Run: headless pygame with SDL's dummy video driver; simulated clock (each Clock.tick advances the game by its frame time, no real sleeping); random seed 0; keys injected as events and as key.get_pressed() state; mouse plan: one left click at the window centre at the start of phase 2, then a move to the lower-right quarter at the start of phase 3.
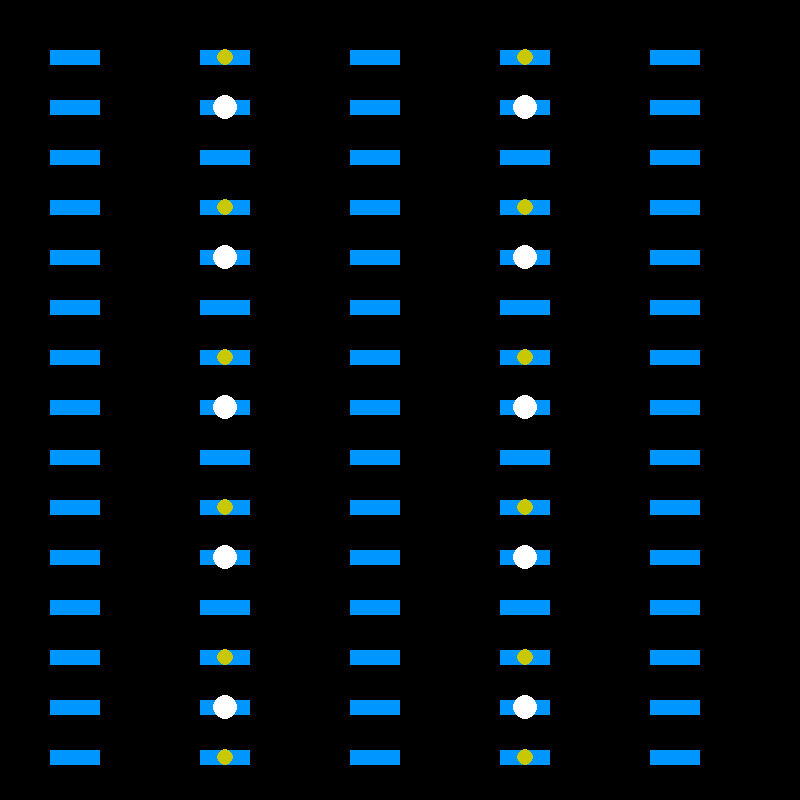
Frame 1 of 4 · flips 1–60 · no input
Frame 2 of 4 · flips 61–180 · clicked the window centre · tapped SPACE, RETURN · held RIGHT (→), D · screen unchanged from frame 1, image omitted
Frame 3 of 4 · flips 181–300 · moved the mouse to the lower-right quarter · held DOWN (↓), S · screen unchanged from frame 2, image omitted
Frame 4 of 4 · flips 301–420 · held LEFT (←), A, UP (↑), W · screen unchanged from frame 3, image omitted

The pygame program that drew these frames:

import pygame
import math

pygame.init()

width, height = 800, 800
screen = pygame.display.set_mode((width, height))
pygame.display.set_caption("Classroom")


boxes = []
y = 50
while y < 765:
    x = 50
    while x < 800:
        box = pygame.Rect(x, y, 50, 15)
        boxes.append(box)
        x += 150
    y += 50

cols = 5
rows = len(boxes) // cols


circles = []
lights = []


fan_centers = [6, 8, 21, 23, 36, 38, 51, 53, 66, 68]

for seat_id in fan_centers:

    box = boxes[seat_id]

    # exact center of blue rectangle
    cx = box.centerx
    cy = box.centery

    circles.append((cx, cy, 12))


for (cx, cy, r) in circles:
    lights.append((cx, cy - 50, 8)) 
    if cy > 600:
        lights.append((cx, cy + 50, 8)) 

    


 

selected_boxes = set()
selected_circles = set()
selected_lights = set()

running = True
while running:
    for event in pygame.event.get():
        if event.type == pygame.QUIT:
            running = False

        if event.type == pygame.MOUSEBUTTONDOWN:

 
            for i, (cx, cy, r) in enumerate(circles):
                if math.hypot(event.pos[0] - cx, event.pos[1] - cy) <= r:
                    if i in selected_circles:
                        selected_circles.remove(i)
                    else:
                        selected_circles.add(i)

                    print("Fan clicked:", i)
                    break

            for i, box in enumerate(boxes):
                if box.collidepoint(event.pos):
                    if i in selected_boxes:
                        selected_boxes.remove(i)
                    else:
                        selected_boxes.add(i)

                    print("Seat clicked:", i)
                    break
            
  
            for i, (cx, cy, r) in enumerate(lights):
                if math.hypot(event.pos[0] - cx, event.pos[1] - cy) <= r:
                    if i in selected_lights:
                        selected_lights.remove(i)
                    else:
                        selected_lights.add(i)

                    print("Light clicked:", i)
                    break

    screen.fill((0, 0, 0))


    for i, box in enumerate(boxes):
        color = (0, 255, 0) if i in selected_boxes else (0, 150, 255)
        pygame.draw.rect(screen, color, box)


    for i, (cx, cy, r) in enumerate(circles):
        color = (255, 0, 0) if i in selected_circles else (255, 255, 255)
        pygame.draw.circle(screen, color, (cx, cy), r)


    for i, (cx, cy, r) in enumerate(lights):
        color = (255, 0, 200) if i in selected_lights else (200, 200, 0)
        pygame.draw.circle(screen, color, (cx, cy), r)

    pygame.display.flip()

pygame.quit()

print("Selected seats:", selected_boxes)
print("Selected fans:", selected_circles)
print("Selected lights:", selected_lights)


cols = 5
rows = len(boxes) // cols

# stores final clusters
fan_clusters = {}

# LOOP THROUGH ALL FANS to find the center of the coverage of the fan.


for fan_id, (fx, fy, r) in enumerate(circles):

    # FIND NEAREST SEAT TO THIS FAN, which is nothing but the seat directly below the fan

    nearest_seat = -1
    min_distance = float("inf")

    for seat_id, box in enumerate(boxes):

        sx, sy = box.center

        # distance between fan and seat
        distance = math.sqrt((fx - sx)**2 + (fy - sy)**2)

        # update nearest seat
        if distance < min_distance:
            min_distance = distance
            nearest_seat = seat_id

    # CONVERT SEAT NUMBER → ROW,COL, this for making the clusters in 3x3 manner as we are taking 3x3 as the range of the fan

    row = nearest_seat // cols
    col = nearest_seat % cols


    # BUILD 3x3 CLUSTER
    cluster = []

    # one row above to one row below
    for r in range(row - 1, row + 2):

        # one col left to one col right
        for c in range(col - 1, col + 2):

            # check classroom boundaries
            if 0 <= r < rows and 0 <= c < cols:

                seat_number = r * cols + c
                cluster.append(seat_number)

    # store cluster
    fan_clusters[fan_id] = cluster


# After making the clusters we are going to check each seat in the selected seats and map them to the corresponding fan.

active_fans = set()

for fanid,cluster in fan_clusters.items():
    
    for seat in selected_boxes:

        if seat in cluster:
            active_fans.add(fanid)
            break

print("Active fans: " + str(active_fans))
